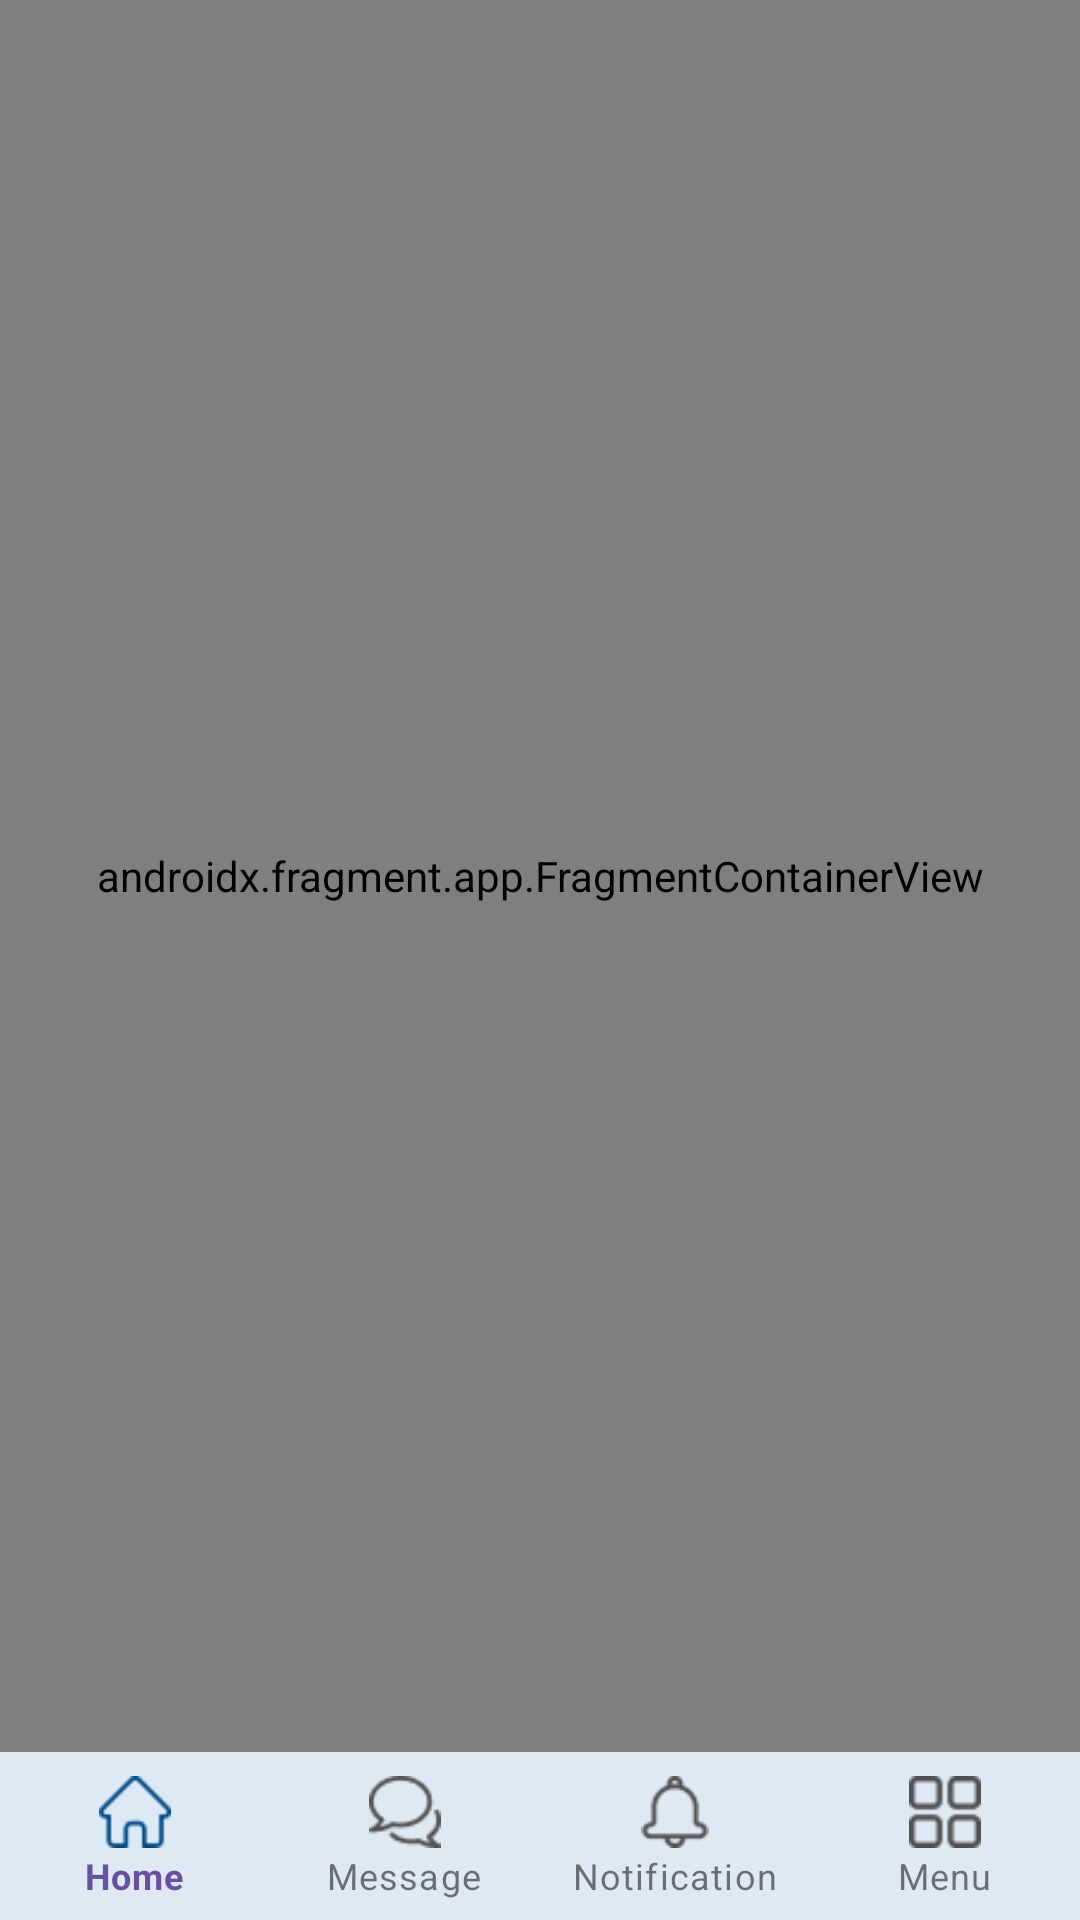

Reconstruct the res/layout file that produces this screen, plus the resources it refers to.
<!-- AndroidManifest.xml: application theme Theme.NEWNAV -->
<!-- res/layout/activity_main.xml -->
<?xml version="1.0" encoding="utf-8"?>
<androidx.constraintlayout.widget.ConstraintLayout xmlns:android="http://schemas.android.com/apk/res/android"
    xmlns:app="http://schemas.android.com/apk/res-auto"
    xmlns:tools="http://schemas.android.com/tools"
    android:layout_width="match_parent"
    android:layout_height="match_parent"
    tools:context=".MainActivity">


    <com.google.android.material.bottomnavigation.BottomNavigationView
        android:id="@+id/bottom_navigation"
        style="@style/CustomBottomNavigationView"
        android:layout_width="match_parent"
        android:layout_height="wrap_content"
        android:background="@color/primary_light"
        app:itemIconTint="@color/bottom_nav_icon_color_selector"
        app:labelVisibilityMode="labeled"
        app:layout_constraintBottom_toBottomOf="parent"
        app:layout_constraintEnd_toEndOf="parent"
        app:layout_constraintStart_toStartOf="parent"
        app:layout_constraintTop_toBottomOf="@id/fragmentContainerView2"
        app:menu="@menu/item" />

    <androidx.fragment.app.FragmentContainerView
        android:id="@+id/fragmentContainerView2"
        android:name="androidx.navigation.fragment.NavHostFragment"
        android:layout_width="0dp"
        android:layout_height="0dp"
        app:defaultNavHost="true"
        app:layout_constraintBottom_toTopOf="@+id/bottom_navigation"
        app:layout_constraintEnd_toEndOf="parent"
        app:layout_constraintStart_toStartOf="parent"
        app:layout_constraintTop_toTopOf="parent"

        app:navGraph="@navigation/nav_graph" />

</androidx.constraintlayout.widget.ConstraintLayout>
<!-- resources referenced by this layout -->
<resources>
  <color name="primary_light">#DDEAF6</color>
  <style name="CustomBottomNavigationView" parent="Widget.MaterialComponents.BottomNavigationView">
          
          <item name="android:textSize">18sp</item> 
      </style>
  <style name="Theme.NEWNAV" parent="Base.Theme.NEWNAV" />
  <style name="Base.Theme.NEWNAV" parent="Theme.Material3.DayNight.NoActionBar">
          
          
          <item name="android:autofilledHighlight">@android:color/transparent</item>
      </style>
</resources>
